pico-8 play session: no input (idle)

[t = 1 s] idle ~1s (no d-pad/buttons)
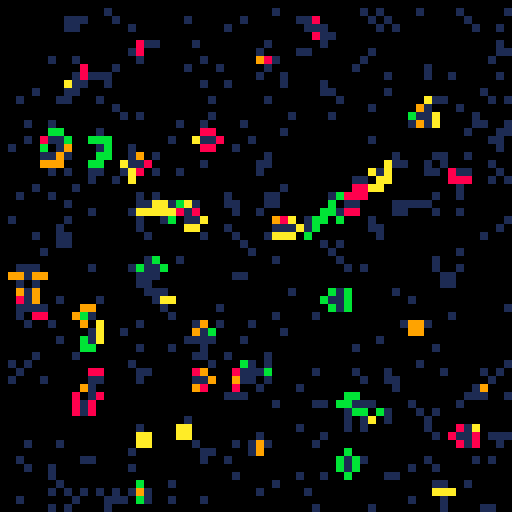
[t = 2 s] idle ~2s (no d-pad/buttons)
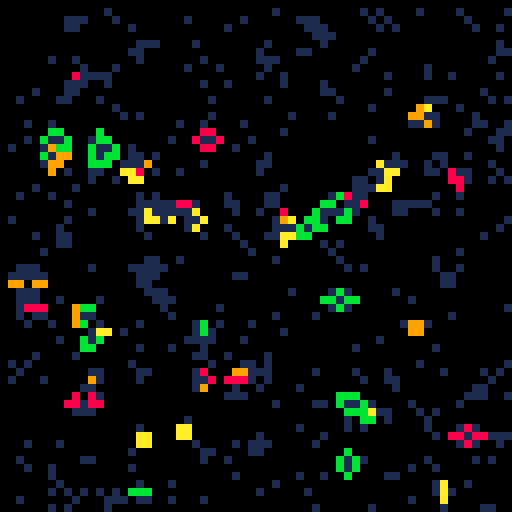
[t = 6 s] idle ~6s (no d-pad/buttons)
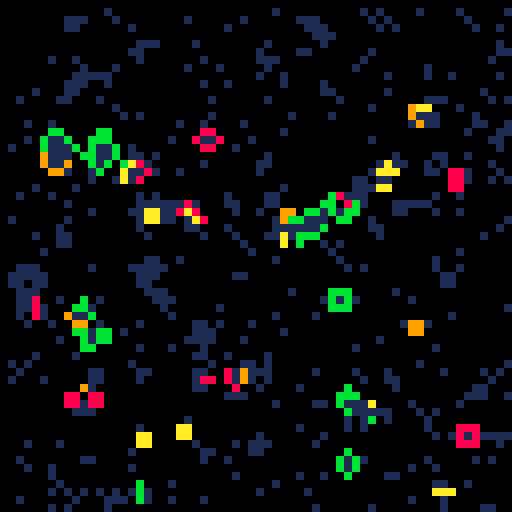
[t = 8 s] idle ~8s (no d-pad/buttons)
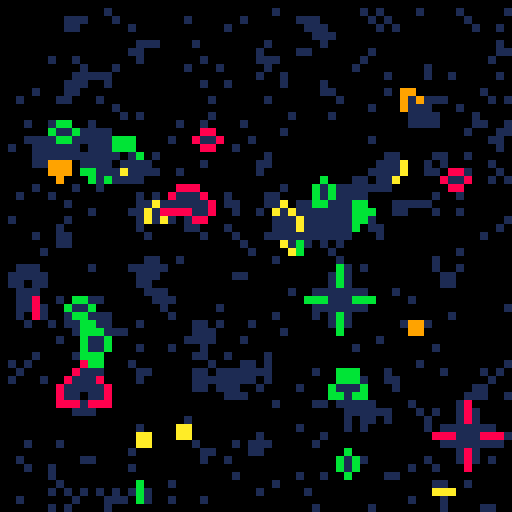

pico-8 cartridge
version 29
__lua__
--conway's game of life
-- [redacted]

debug_mode=false

--global vars
all_cells={}
living_cells={}
dying_cells={}

cell_colors={}

max_x = 64
max_y = 64

cell_size = 2

initial_cells = 500

update_time = 0.05

life_color=8
dead_color=1

life_colors={8,9,10,11}

updating=false
drawing=false

-->8
--menu
function _init() menu_init() end

function menu_init()
	_update=menu_update
	_draw=menu_draw
end

function menu_update()
	if (btnp(❎)) game_init() --play the game
end

title_label = "conway's game of life"
start_label = "press ❎ to start life"
instruction_label = "hold ❎ to end life"
function menu_draw()
	cls()
	print(title_label,hcenter(title_label),47,7)
	print(start_label,hcenter(start_label),61,7)
	print(instruction_label, hcenter(instruction_label),69,7)
end
-->8
--life

function game_init()
	_update=game_update
	_draw=game_draw

	cls()

	last_update=time()

	all_cells={}
	living_cells={}
	dying_cells={}
	cell_colors={}

	for i=1,max_x do
		cell_colors[i]={}
		for j=1,max_y do
			log("creating cell for " .. i .. "," .. j)
			local cell={}
			cell.x=i
			cell.y=j
			cell_colors[i][j]=rndb(8,11)
			add(all_cells,cell)
		end
	end
	
	--mark some random cells as alive
	log("creating random living cells")
	for i=1,initial_cells do
		add(living_cells,{x=rndb(1,max_x),y=rndb(1,max_y)})
	end
end

function game_update()
	if btnp(❎) then
		menu_init()
	elseif (not drawing) and (time()-last_update > update_time) then
		update_life()
		last_update=time()
	end
end

function game_draw()
	draw_life()
end

function draw_life()
	if (not updating) and ((not last_draw) or (time()-last_draw > update_time)) then
		drawing=true

		--draw living cells
		for c in all(living_cells) do
			rect(c.x*2,c.y*2+1,c.x*2+1,c.y*2,cell_colors[c.x][c.y])
		end

		-- draw dead cells
		for c in all(dying_cells) do
			rect(c.x*2,c.y*2+1,c.x*2+1,c.y*2,dead_color)
		end

		last_draw=time()
		drawing=false
	end
end

function update_life()
	updating=true

	living_cells={}
	dying_cells={}
	for cell in all(all_cells) do
		l_cells=0
		l_colors={}
		--create neighbor coords
		n={}
		add(n,{x=cell.x,y=inc(cell.y)})
		add(n,{x=cell.x,y=dcr(cell.y)})
		add(n,{x=inc(cell.x),y=cell.y})
		add(n,{x=dcr(cell.x),y=cell.y})
		add(n,{x=dcr(cell.x),y=dcr(cell.y)})
		add(n,{x=inc(cell.x),y=inc(cell.y)})
		add(n,{x=dcr(cell.x),y=inc(cell.y)})
		add(n,{x=inc(cell.x),y=dcr(cell.y)})
		for nc in all(n) do
			if alive(nc.x,nc.y) then
				l_cells+=1
				add(l_colors,cell_colors[nc.x][nc.y])
			end
		end
		log("cell (" .. cell.x .. "," .. cell.y .. ") living neighbors: " .. l_cells)
		if alive(cell.x,cell.y) then
			if (l_cells>3 or l_cells<2) then
				add(dying_cells,cell)
			else
				cell_colors[cell.x][cell.y]=l_colors[rndb(1,#l_colors)]
				add(living_cells,cell)
			end
		elseif l_cells == 3 then
			cell_colors[cell.x][cell.y]=l_colors[rndb(1,#l_colors)]
			add(living_cells,cell)
		end
	end

	updating=false
end

-->8
--utils

function alive(x,y)
	local color=pget(x*2,y*2)
	return color==8 or color==9 or color==10 or color==11
end

function hcenter(string)
	return 64-#string*2
end

function rndb(low,high)
	return flr(rnd(high-low+1)+low)
end

function log(string)
	if (debug_mode) printh(string)
end


function inc(z)
	local value=z+1
	if (value>max_y) return 1
	return value
end

function dcr(z)
	local value=z-1
	if (value<1) return max_y
	return value
end
__gfx__
00000000000000000000000000000000000000000000000000000000000000000000000000000000000000000000000000000000000000000000000000000000
00000000000000000000000000000000000000000000000000000000000000000000000000000000000000000000000000000000000000000000000000000000
00700700000000000000000000000000000000000000000000000000000000000000000000000000000000000000000000000000000000000000000000000000
00077000000000000000000000000000000000000000000000000000000000000000000000000000000000000000000000000000000000000000000000000000
00077000000000000000000000000000000000000000000000000000000000000000000000000000000000000000000000000000000000000000000000000000
00700700000000000000000000000000000000000000000000000000000000000000000000000000000000000000000000000000000000000000000000000000
